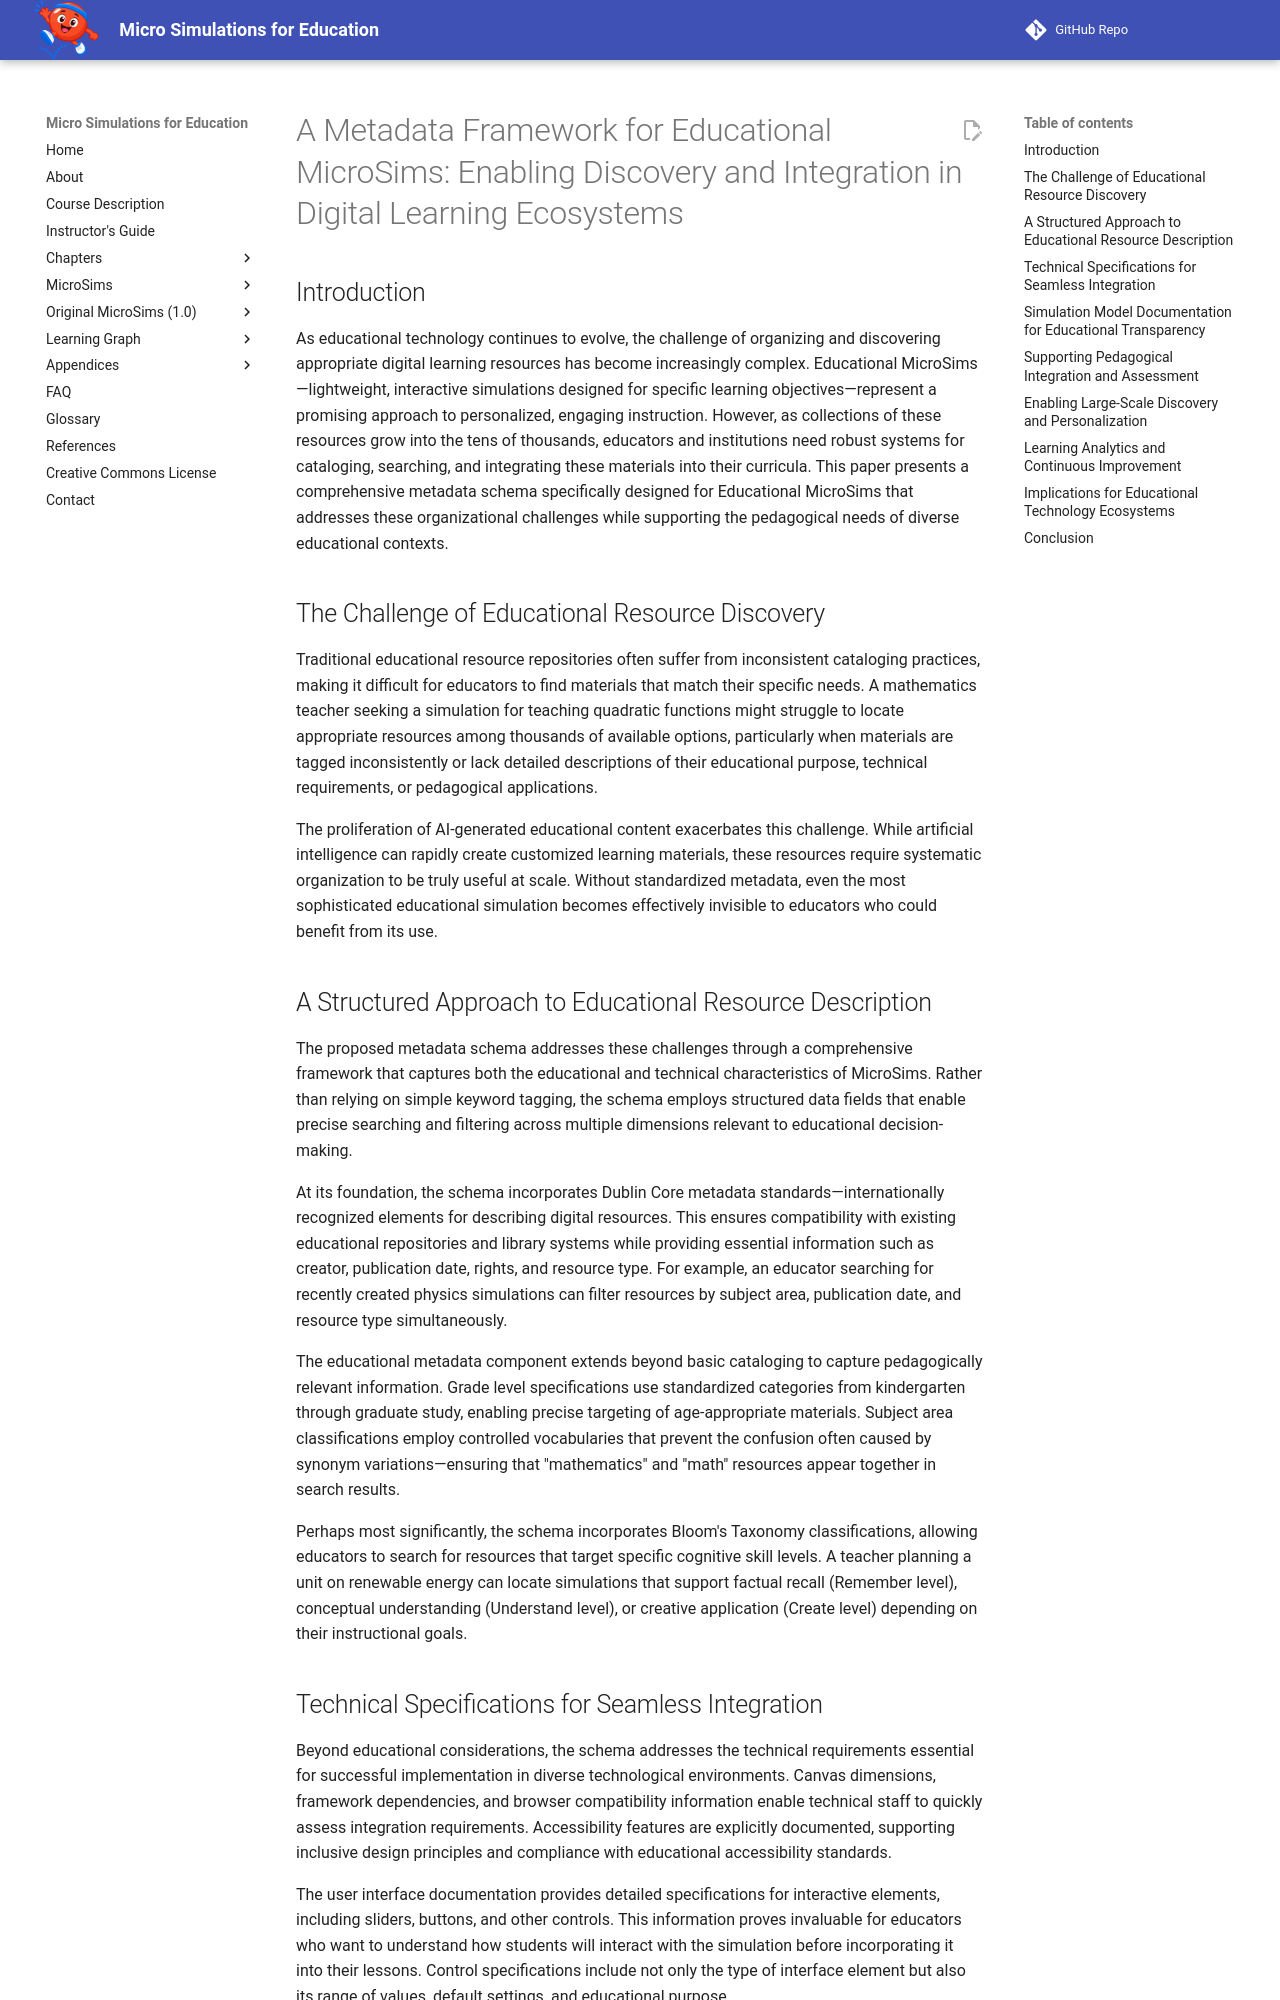

repository: dmccreary/microsims · page: chapters-old/describing-a-microsim/index.html · generator: mkdocs

# A Metadata Framework for Educational MicroSims: Enabling Discovery and Integration in Digital Learning Ecosystems

## Introduction

As educational technology continues to evolve, the challenge of organizing and discovering appropriate digital learning resources has become increasingly complex. Educational MicroSims—lightweight, interactive simulations designed for specific learning objectives—represent a promising approach to personalized, engaging instruction. However, as collections of these resources grow into the tens of thousands, educators and institutions need robust systems for cataloging, searching, and integrating these materials into their curricula. This paper presents a comprehensive metadata schema specifically designed for Educational MicroSims that addresses these organizational challenges while supporting the pedagogical needs of diverse educational contexts.

## The Challenge of Educational Resource Discovery

Traditional educational resource repositories often suffer from inconsistent cataloging practices, making it difficult for educators to find materials that match their specific needs. A mathematics teacher seeking a simulation for teaching quadratic functions might struggle to locate appropriate resources among thousands of available options, particularly when materials are tagged inconsistently or lack detailed descriptions of their educational purpose, technical requirements, or pedagogical applications.

The proliferation of AI-generated educational content exacerbates this challenge. While artificial intelligence can rapidly create customized learning materials, these resources require systematic organization to be truly useful at scale. Without standardized metadata, even the most sophisticated educational simulation becomes effectively invisible to educators who could benefit from its use.

## A Structured Approach to Educational Resource Description

The proposed metadata schema addresses these challenges through a comprehensive framework that captures both the educational and technical characteristics of MicroSims. Rather than relying on simple keyword tagging, the schema employs structured data fields that enable precise searching and filtering across multiple dimensions relevant to educational decision-making.

At its foundation, the schema incorporates Dublin Core metadata standards—internationally recognized elements for describing digital resources. This ensures compatibility with existing educational repositories and library systems while providing essential information such as creator, publication date, rights, and resource type. For example, an educator searching for recently created physics simulations can filter resources by subject area, publication date, and resource type simultaneously.

The educational metadata component extends beyond basic cataloging to capture pedagogically relevant information. Grade level specifications use standardized categories from kindergarten through graduate study, enabling precise targeting of age-appropriate materials. Subject area classifications employ controlled vocabularies that prevent the confusion often caused by synonym variations—ensuring that "mathematics" and "math" resources appear together in search results.

Perhaps most significantly, the schema incorporates Bloom's Taxonomy classifications, allowing educators to search for resources that target specific cognitive skill levels. A teacher planning a unit on renewable energy can locate simulations that support factual recall (Remember level), conceptual understanding (Understand level), or creative application (Create level) depending on their instructional goals.

## Technical Specifications for Seamless Integration

Beyond educational considerations, the schema addresses the technical requirements essential for successful implementation in diverse technological environments. Canvas dimensions, framework dependencies, and browser compatibility information enable technical staff to quickly assess integration requirements. Accessibility features are explicitly documented, supporting inclusive design principles and compliance with educational accessibility standards.

The user interface documentation provides detailed specifications for interactive elements, including sliders, buttons, and other controls. This information proves invaluable for educators who want to understand how students will interact with the simulation before incorporating it into their lessons. Control specifications include not only the type of interface element but also its range of values, default settings, and educational purpose.
